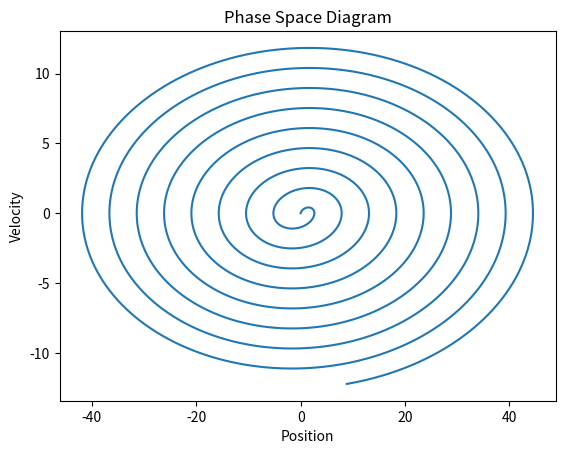

This figure's Python source:
"""

Solving the Lagrangian Numerically, giving us a function for position of time, and we produce
a phase space graph of position vs velocity


Lagrangian Equation:

ℒ = ½mẋ² - ½kx² + xF(t)

where F(t) = Fo * sin(ω * t)

d  (∂ℒ)  _  ∂ℒ  _  0
dt (∂ẋ)     ∂x  ‾¯

The analytic solution to the Lagrangian Equation is seen below.

Differential Equation for a one dimensional simple harmonic oscillator with a force acting upon it:
(Without a damping force b=0)

ẍ + ω²x = F(t) / m

where ω² = k / m

x = position
ẋ = velocity
ẍ = acceleration
t = time
m = mass
k = spring constant
F = force

"""

import numpy as np
from numpy import sin, cos
from scipy.integrate import odeint
from matplotlib import pyplot as plt


# define the equations
def equations(z0, t):
    x, y = z0

    ẏ = [y, F * sin(ω * t) / m - ω ** 2 * x]
    return ẏ


def plot_results(time, PositionVelocity):
    # plt.plot(time, PositionVelocity[:, 0])  # Plotting Time against Position
    # plt.xlabel('time')
    # plt.ylabel('position')
    # plt.grid(True)
    # plt.show()

    plt.plot(PositionVelocity[:, 0], PositionVelocity[:, 1])
    plt.title('Phase Space Diagram')
    plt.xlabel('Position')
    plt.ylabel('Velocity')
    plt.show()


# parameters
F = 5.0
k = 3.0
m = 40.0
ω = np.sqrt(k / m)
x = 0.0

time = np.arange(0, 200.0, 0.025)

# initial conditions
x0 = 0.0  # Initial Height
v0 = 0.0  # Initial Velocity

# find the solution to the differential equation
PositionVelocity = odeint(equations, [x0, v0], time)
velocity = PositionVelocity[:, 1]


# plot the results
plot_results(time, PositionVelocity)
